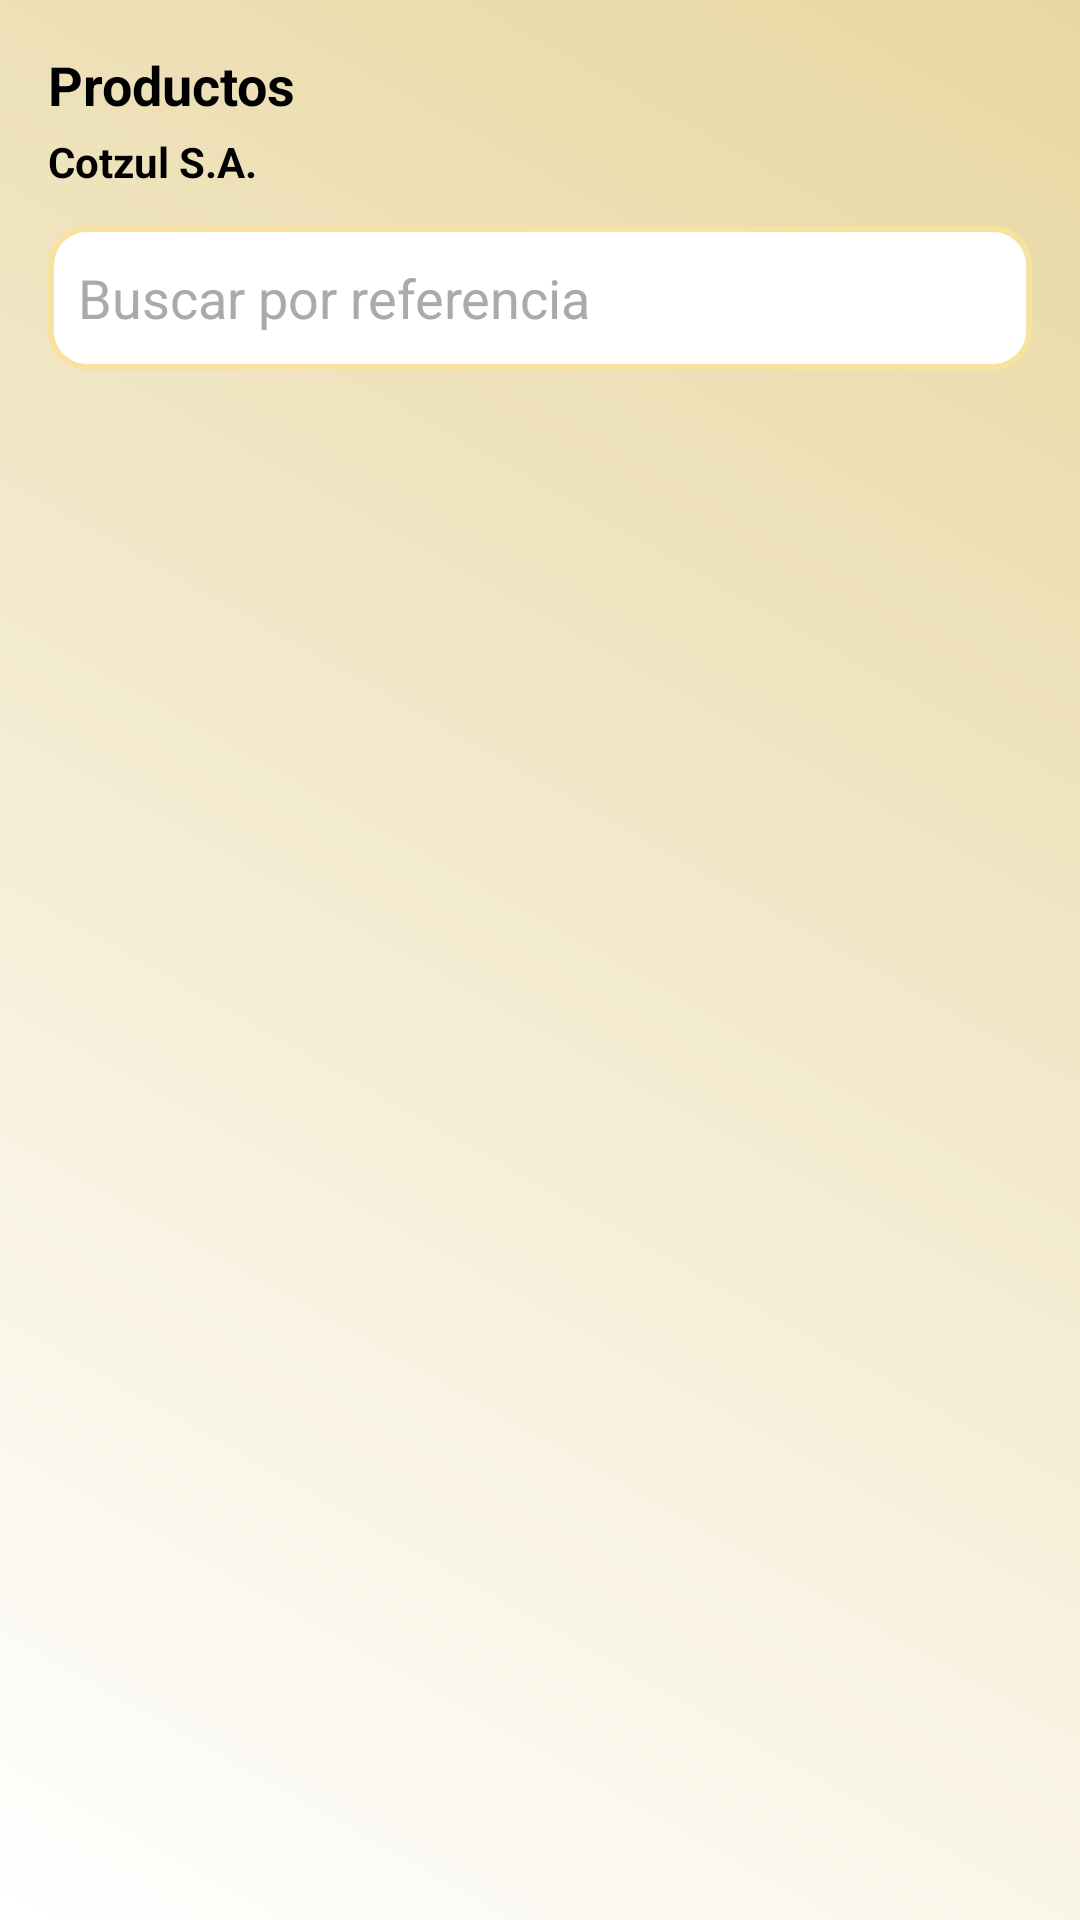

Layout XML and referenced resources for this Android screen:
<!-- AndroidManifest.xml: application theme Theme.AprobarPedido -->
<!-- res/layout/fragment_precios.xml -->
<?xml version="1.0" encoding="utf-8"?>
<androidx.constraintlayout.widget.ConstraintLayout xmlns:android="http://schemas.android.com/apk/res/android"
    xmlns:app="http://schemas.android.com/apk/res-auto"
    android:layout_width="match_parent"
    android:layout_height="match_parent"
    xmlns:tools="http://schemas.android.com/tools"
    android:background="@drawable/background"
    android:padding="16dp"
    android:fitsSystemWindows="true"
    android:clipToPadding="false">

    
    <TextView
        android:id="@+id/txtTituloProductos"
        android:layout_width="wrap_content"
        android:layout_height="wrap_content"
        android:text="Productos"
        android:textSize="18sp"
        android:textStyle="bold"
        android:textColor="@color/black"
        app:layout_constraintTop_toTopOf="parent"
        app:layout_constraintStart_toStartOf="parent" />

    
    <TextView
        android:id="@+id/txtEmpresaPrecios"
        android:layout_width="wrap_content"
        android:layout_height="wrap_content"
        android:text="Cotzul S.A."
        android:textSize="14sp"
        android:textStyle="bold"
        android:textColor="@color/black"
        app:layout_constraintTop_toBottomOf="@id/txtTituloProductos"
        app:layout_constraintStart_toStartOf="parent"
        android:layout_marginTop="4dp" />

    
    <EditText
        android:id="@+id/edtBuscarReferencia"
        android:layout_width="0dp"
        android:layout_height="48dp"
        android:hint="Buscar por referencia"
        android:inputType="text"
        android:padding="10dp"
        android:background="@drawable/edittext_background"
        android:textColor="@color/black"
        android:textColorHint="@android:color/darker_gray"
        app:layout_constraintTop_toBottomOf="@id/txtEmpresaPrecios"
        app:layout_constraintStart_toStartOf="parent"
        app:layout_constraintEnd_toEndOf="parent"
        android:layout_marginTop="12dp" />

    
    <androidx.recyclerview.widget.RecyclerView
        android:id="@+id/recyclerProductos"
        android:layout_width="0dp"
        android:layout_height="0dp"
        android:clipToPadding="false"
        android:paddingBottom="8dp"
        app:layout_constraintTop_toBottomOf="@id/edtBuscarReferencia"
        app:layout_constraintBottom_toBottomOf="parent"
        app:layout_constraintStart_toStartOf="parent"
        app:layout_constraintEnd_toEndOf="parent"
        android:layout_marginTop="8dp" />

    <LinearLayout
        android:id="@+id/layoutNoResultados"
        android:layout_width="wrap_content"
        android:layout_height="wrap_content"
        android:orientation="vertical"
        android:gravity="center"
        android:visibility="gone"
        app:layout_constraintTop_toTopOf="@id/recyclerProductos"
        app:layout_constraintBottom_toBottomOf="@id/recyclerProductos"
        app:layout_constraintStart_toStartOf="parent"
        app:layout_constraintEnd_toEndOf="parent"
        tools:visibility="visible">

        <ImageView
            android:id="@+id/imgNoResultados"
            android:layout_width="150dp"
            android:layout_height="150dp"
            android:src="@drawable/ic_not_found"
            android:contentDescription="Sin resultados"
            app:tint="#999" />

        <TextView
            android:id="@+id/txtNoResultados"
            android:layout_width="wrap_content"
            android:layout_height="wrap_content"
            android:text="No se encontraron resultados"
            android:textColor="#777"
            android:textSize="15sp"
            android:fontFamily="sans-serif-medium"
            android:gravity="center"
            android:layout_marginTop="8dp" />
    </LinearLayout>


</androidx.constraintlayout.widget.ConstraintLayout>
<!-- resources referenced by this layout -->
<resources>
  <color name="black">#FF000000</color>
  <!-- drawable background (drawable) -->
  <layer-list xmlns:android="http://schemas.android.com/apk/res/android">
      <item>
          <shape android:shape="rectangle">
              <gradient
                  android:startColor="#FFFFFF"
                  android:endColor="#E8D7A1"
                  android:angle="45"/>
          </shape>
      </item>
  </layer-list>
  <!-- drawable edittext_background (drawable) -->
  <shape xmlns:android="http://schemas.android.com/apk/res/android">
      <solid android:color="#FFFFFF"/> 
      <corners android:radius="12dp"/> 
      <stroke android:width="2dp" android:color="#F8E29F"/> 
  </shape>
  <style name="Theme.AprobarPedido" parent="Theme.MaterialComponents.DayNight.NoActionBar">
          
          <item name="colorPrimary">@android:color/darker_gray</item>
          <item name="colorPrimaryVariant">@color/purple_700</item>
          <item name="colorOnPrimary">@color/black</item>
          <item name="colorSecondary">@color/teal_200</item>
          <item name="colorOnSecondary">@color/black</item>
          
          <item name="android:statusBarColor">#F4E1B5</item>
      </style>
  <color name="purple_700">#FF3700B3</color>
  <color name="teal_200">#FF03DAC5</color>
</resources>
